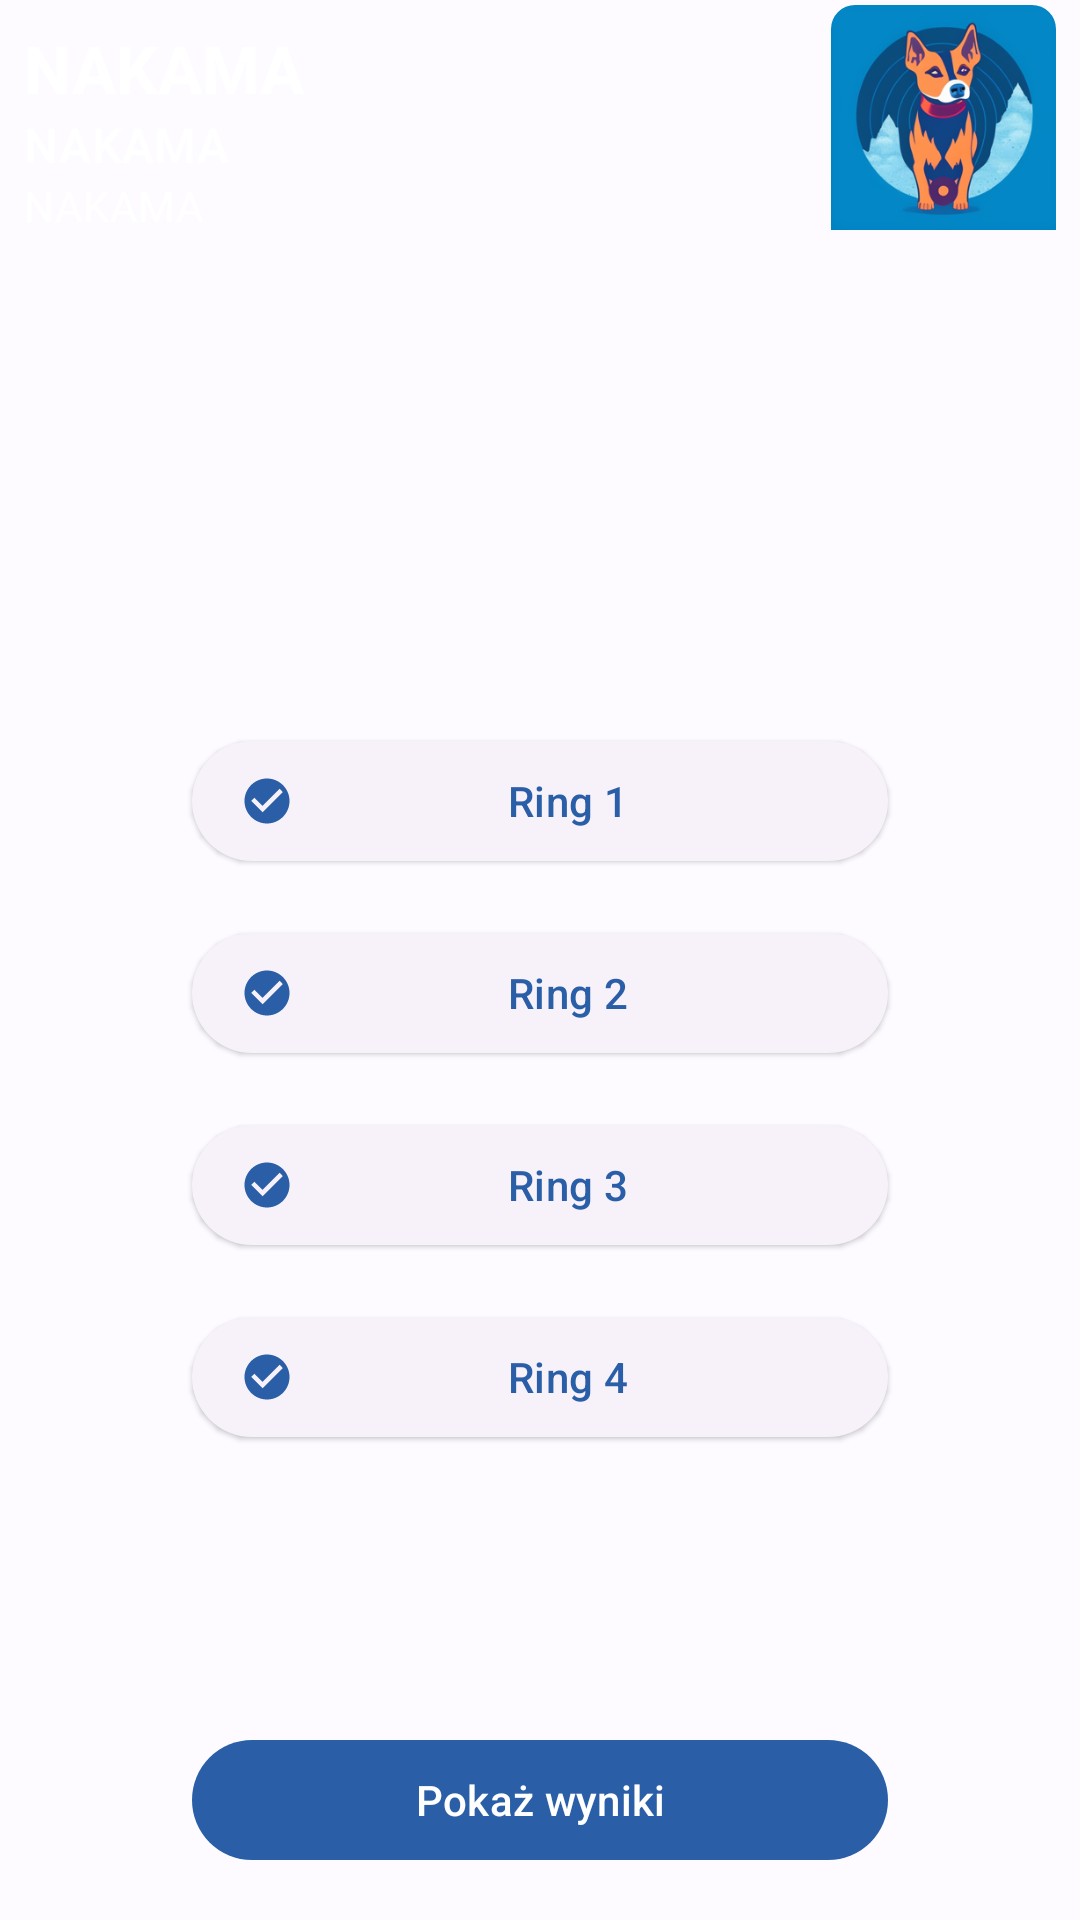

This screen was rendered from an Android layout file. Write that file and the resources it references.
<!-- AndroidManifest.xml: application theme Theme.NAKAMA -->
<!-- res/layout/activity_select_ring.xml -->
<?xml version="1.0" encoding="utf-8"?>
<androidx.constraintlayout.widget.ConstraintLayout xmlns:android="http://schemas.android.com/apk/res/android"
    xmlns:app="http://schemas.android.com/apk/res-auto"
    xmlns:tools="http://schemas.android.com/tools"
    android:layout_width="match_parent"
    android:layout_height="match_parent"
    tools:context=".Activities.SelectRingActivity.SelectRingActivity">

    <include
        android:id="@+id/timerTopBarLayout"
        layout="@layout/top_bar"
        android:layout_width="match_parent"
        android:layout_height="wrap_content"
        app:layout_constraintStart_toStartOf="parent"
        app:layout_constraintTop_toTopOf="parent" />

    <com.google.android.material.button.MaterialButton
        android:id="@+id/ring1Button"
        style="@style/Widget.Material3.Button.ElevatedButton.Icon"
        android:layout_width="0dp"
        android:layout_height="wrap_content"
        android:layout_marginStart="64dp"
        android:layout_marginEnd="64dp"
        android:text="@string/ring_1"
        app:icon="@drawable/baseline_check_circle_24"
        app:layout_constraintBottom_toTopOf="@+id/ring2Button"
        app:layout_constraintEnd_toEndOf="parent"
        app:layout_constraintStart_toStartOf="parent"
        app:layout_constraintTop_toBottomOf="@+id/timerTopBarLayout"
        app:layout_constraintVertical_chainStyle="packed"
        android:onClick="onSelectRing1ButtonClick"/>

    <com.google.android.material.button.MaterialButton
        android:id="@+id/ring2Button"
        style="@style/Widget.Material3.Button.ElevatedButton.Icon"
        android:layout_width="0dp"
        android:layout_height="wrap_content"
        android:layout_marginTop="16dp"
        android:text="@string/ring_2"
        app:icon="@drawable/baseline_check_circle_24"
        app:layout_constraintBottom_toTopOf="@+id/ring3Button"
        app:layout_constraintEnd_toEndOf="@+id/ring1Button"
        app:layout_constraintStart_toStartOf="@+id/ring1Button"
        app:layout_constraintTop_toBottomOf="@+id/ring1Button"
        android:onClick="onSelectRing2ButtonClick"/>

    <com.google.android.material.button.MaterialButton
        android:id="@+id/ring3Button"
        style="@style/Widget.Material3.Button.ElevatedButton.Icon"
        android:layout_width="0dp"
        android:layout_height="wrap_content"
        android:layout_marginTop="16dp"
        android:text="@string/ring_3"
        app:icon="@drawable/baseline_check_circle_24"
        app:layout_constraintBottom_toTopOf="@+id/ring4Button"
        app:layout_constraintEnd_toEndOf="@+id/ring1Button"
        app:layout_constraintStart_toStartOf="@+id/ring1Button"
        app:layout_constraintTop_toBottomOf="@+id/ring2Button"
        android:onClick="onSelectRing3ButtonClick"/>

    <com.google.android.material.button.MaterialButton
        android:id="@+id/ring4Button"
        style="@style/Widget.Material3.Button.ElevatedButton.Icon"
        android:layout_width="0dp"
        android:layout_height="wrap_content"
        android:layout_marginTop="16dp"
        android:text="@string/ring_4"
        app:icon="@drawable/baseline_check_circle_24"
        app:layout_constraintBottom_toBottomOf="parent"
        app:layout_constraintEnd_toEndOf="@+id/ring1Button"
        app:layout_constraintStart_toStartOf="@+id/ring1Button"
        app:layout_constraintTop_toBottomOf="@+id/ring3Button"
        android:onClick="onSelectRing4ButtonClick"/>


    <com.google.android.material.button.MaterialButton
        android:id="@+id/showResultsButton"
        android:layout_width="0dp"
        android:layout_height="wrap_content"
        android:layout_marginBottom="16dp"
        android:onClick="onShowResultsButtonClick"
        android:text="@string/show_results_button_text"
        app:layout_constraintBottom_toBottomOf="parent"
        app:layout_constraintEnd_toEndOf="@+id/ring4Button"
        app:layout_constraintStart_toStartOf="@+id/ring4Button" />


</androidx.constraintlayout.widget.ConstraintLayout>
<!-- res/layout/top_bar.xml (included above) -->
<?xml version="1.0" encoding="utf-8"?>
<androidx.constraintlayout.widget.ConstraintLayout
    xmlns:android="http://schemas.android.com/apk/res/android"
    xmlns:app="http://schemas.android.com/apk/res-auto"
    android:id="@+id/topBarContainer"
    android:theme="?attr/theme"
    android:layout_width="match_parent"
    android:layout_height="wrap_content">

    <androidx.constraintlayout.widget.ConstraintLayout
        android:id="@+id/topBarLayout"
        android:layout_width="match_parent"
        android:layout_height="wrap_content"
        android:background="@color/advanced_difficulty_color"
        android:paddingBottom="8dp"
        app:layout_constraintStart_toStartOf="parent"
        app:layout_constraintTop_toTopOf="parent">

        <com.google.android.material.imageview.ShapeableImageView
            android:id="@+id/topBarDifficultyImage"
            android:layout_width="75dp"
            android:layout_height="75dp"
            android:layout_marginEnd="8dp"
            android:layout_weight="1"
            android:background="@color/advanced_difficulty_color"
            app:layout_constraintBottom_toBottomOf="parent"
            app:layout_constraintEnd_toEndOf="parent"
            app:layout_constraintTop_toTopOf="parent"
            app:shapeAppearanceOverlay="@style/ImageView.Corner"
            app:srcCompat="@drawable/advanced_level_icon" />

        <com.google.android.material.textview.MaterialTextView
            android:id="@+id/topBarDifficultyTextView"
            style="@style/TextAppearance.Material3.TitleLarge"
            android:layout_width="wrap_content"
            android:layout_height="wrap_content"
            android:layout_marginStart="8dp"
            android:layout_marginTop="8dp"
            android:text="@string/app_name"
            android:textColor="@color/md_theme_light_onPrimary"
            android:textStyle="bold"
            app:layout_constraintStart_toStartOf="parent"
            app:layout_constraintTop_toTopOf="parent" />

        <com.google.android.material.textview.MaterialTextView
            android:id="@+id/topBarRingDetailsTextView"
            style="@style/TextAppearance.Material3.TitleMedium"
            android:layout_width="wrap_content"
            android:layout_height="wrap_content"
            android:text="@string/app_name"
            android:textColor="@color/md_theme_light_onPrimary"
            app:layout_constraintStart_toStartOf="@+id/topBarDifficultyTextView"
            app:layout_constraintTop_toBottomOf="@+id/topBarDifficultyTextView" />

        <com.google.android.material.textview.MaterialTextView
            android:id="@+id/topBarUserDetailsTextView"
            style="@style/TextAppearance.Material3.BodyMedium"
            android:layout_width="wrap_content"
            android:layout_height="wrap_content"
            android:text="@string/app_name"
            android:textColor="@color/md_theme_light_onPrimary"
            app:layout_constraintStart_toStartOf="@+id/topBarRingDetailsTextView"
            app:layout_constraintTop_toBottomOf="@+id/topBarRingDetailsTextView" />

    </androidx.constraintlayout.widget.ConstraintLayout>
</androidx.constraintlayout.widget.ConstraintLayout>
<!-- resources referenced by this layout -->
<resources>
  <color name="md_theme_light_onPrimary">#FFFFFF</color>
  <!-- drawable baseline_check_circle_24 (drawable) -->
  <vector xmlns:android="http://schemas.android.com/apk/res/android"
      android:width="24dp"
      android:height="24dp"
      android:viewportWidth="24"
      android:viewportHeight="24"
      android:tint="?attr/colorPrimary"
      >
    <path
        android:fillColor="@color/md_theme_light_onPrimary"
        android:pathData="M12,2C6.48,2 2,6.48 2,12s4.48,10 10,10 10,-4.48 10,-10S17.52,2 12,2zM10,17l-5,-5 1.41,-1.41L10,14.17l7.59,-7.59L19,8l-9,9z"/>
  </vector>
  <string name="app_name">NAKAMA</string>
  <string name="ring_1">Ring 1</string>
  <string name="ring_2">Ring 2</string>
  <string name="ring_3">Ring 3</string>
  <string name="ring_4">Ring 4</string>
  <string name="show_results_button_text">Pokaż wyniki</string>
  <style name="ImageView.Corner" parent="">
          <item name="cornerSizeTopRight">8dp</item>
          <item name="cornerSizeTopLeft">8dp</item>
          <item name="cornerSizeBottomLeft">0dp</item>
          <item name="cornerSizeBottomRight">0dp</item>
          <item name="cornerFamily">rounded</item>
      </style>
  <color name="md_theme_light_primary">#2A5EA7</color>
  <color name="md_theme_light_primaryContainer">#D6E3FF</color>
  <color name="md_theme_light_onPrimaryContainer">#001B3E</color>
  <color name="md_theme_light_secondary">#2C5EA7</color>
  <color name="md_theme_light_onSecondary">#FFFFFF</color>
  <color name="md_theme_light_secondaryContainer">#D7E3FF</color>
  <color name="md_theme_light_onSecondaryContainer">#001B3F</color>
  <color name="md_theme_light_tertiary">#006496</color>
  <color name="md_theme_light_onTertiary">#FFFFFF</color>
  <color name="md_theme_light_tertiaryContainer">#CCE5FF</color>
  <color name="md_theme_light_onTertiaryContainer">#001E31</color>
  <color name="md_theme_light_error">#BA1A1A</color>
  <color name="md_theme_light_errorContainer">#FFDAD6</color>
  <color name="md_theme_light_onError">#FFFFFF</color>
  <color name="md_theme_light_onErrorContainer">#410002</color>
  <color name="md_theme_light_background">#FDFBFF</color>
  <color name="md_theme_light_onBackground">#001B3D</color>
  <color name="md_theme_light_surface">#FDFBFF</color>
  <color name="md_theme_light_onSurface">#001B3D</color>
  <color name="md_theme_light_surfaceVariant">#E0E2EC</color>
  <color name="md_theme_light_onSurfaceVariant">#44474E</color>
  <color name="md_theme_light_outline">#74777F</color>
  <color name="md_theme_light_inverseOnSurface">#ECF0FF</color>
  <color name="md_theme_light_inverseSurface">#003062</color>
  <color name="md_theme_light_inversePrimary">#AAC7FF</color>
</resources>
